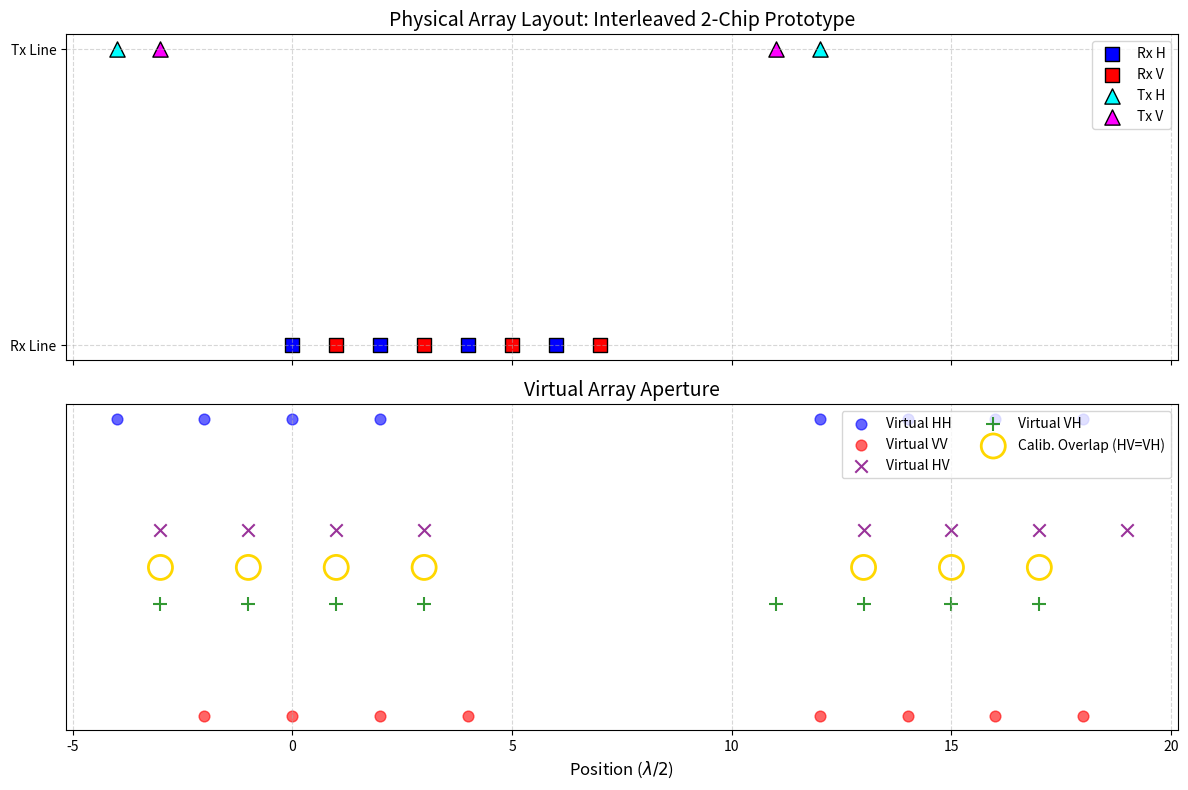

Recreate this plot in Python.
import matplotlib.pyplot as plt
import numpy as np


class PolarimetricMIMO:
    def __init__(self, name="MIMO Design"):
        self.name = name
        # Positions are in units of lambda/2
        self.tx_h = []
        self.tx_v = []
        self.rx_h = []
        self.rx_v = []

        # Virtual arrays
        self.v_hh = []
        self.v_vv = []
        self.v_hv = []
        self.v_vh = []

    def set_arrays(self, tx_h, tx_v, rx_h, rx_v):
        """Sets the physical positions of the array elements."""
        self.tx_h = np.array(tx_h)
        self.tx_v = np.array(tx_v)
        self.rx_h = np.array(rx_h)
        self.rx_v = np.array(rx_v)
        self._compute_virtual()

    def _compute_virtual(self):
        """Computes the spatial convolution (MIMO virtual array)."""
        # Virtual = Tx + Rx
        # We use standard broadcasting to get all combinations
        self.v_hh = (self.tx_h[:, None] + self.rx_h).flatten() if len(self.tx_h) and len(self.rx_h) else np.array([])
        self.v_vv = (self.tx_v[:, None] + self.rx_v).flatten() if len(self.tx_v) and len(self.rx_v) else np.array([])

        # Cross-polar terms
        self.v_hv = (self.tx_h[:, None] + self.rx_v).flatten() if len(self.tx_h) and len(self.rx_v) else np.array([])
        self.v_vh = (self.tx_v[:, None] + self.rx_h).flatten() if len(self.tx_v) and len(self.rx_h) else np.array([])

    def analyze_calibration_overlaps(self):
        """Identifies virtual positions where HV and VH coincide."""
        # Find intersection between HV and VH sets
        # Rounding is necessary to avoid floating point equality issues
        hv_set = set(np.round(self.v_hv, 2))
        vh_set = set(np.round(self.v_vh, 2))

        overlaps = hv_set.intersection(vh_set)
        return sorted(list(overlaps))

    def plot_topology(self):
        """Visualizes the physical and virtual arrays."""
        fig, (ax1, ax2) = plt.subplots(2, 1, figsize=(12, 8), sharex=True)

        # --- 1. Physical Layout ---
        # Plot Rx (H and V)
        ax1.scatter(self.rx_h, np.zeros_like(self.rx_h), c="blue", marker="s", label="Rx H", s=100, edgecolors="k")
        ax1.scatter(self.rx_v, np.zeros_like(self.rx_v), c="red", marker="s", label="Rx V", s=100, edgecolors="k")

        # Plot Tx (H and V) - Offset slightly in Y for visibility
        ax1.scatter(self.tx_h, np.ones_like(self.tx_h) * 0.5, c="cyan", marker="^", label="Tx H", s=120, edgecolors="k")
        ax1.scatter(
            self.tx_v, np.ones_like(self.tx_v) * 0.5, c="magenta", marker="^", label="Tx V", s=120, edgecolors="k"
        )

        ax1.set_title(f"Physical Array Layout: {self.name}", fontsize=14)
        ax1.set_yticks([0, 0.5])
        ax1.set_yticklabels(["Rx Line", "Tx Line"])
        ax1.legend(loc="upper right")
        ax1.grid(True, linestyle="--", alpha=0.5)

        # --- 2. Virtual Array Layout ---
        # We plot these with some transparency to show density/overlap
        y_offset = 0

        # Co-polar
        ax2.scatter(self.v_hh, np.zeros_like(self.v_hh) + 0.2, c="blue", alpha=0.6, label="Virtual HH", s=60)
        ax2.scatter(self.v_vv, np.zeros_like(self.v_vv) - 0.2, c="red", alpha=0.6, label="Virtual VV", s=60)

        # Cross-polar
        ax2.scatter(
            self.v_hv, np.zeros_like(self.v_hv) + 0.05, c="purple", marker="x", alpha=0.8, label="Virtual HV", s=80
        )
        ax2.scatter(
            self.v_vh, np.zeros_like(self.v_vh) - 0.05, c="green", marker="+", alpha=0.8, label="Virtual VH", s=100
        )

        # Highlight Calibration Overlaps
        overlaps = self.analyze_calibration_overlaps()
        if overlaps:
            ax2.scatter(
                overlaps,
                np.zeros_like(overlaps),
                s=300,
                facecolors="none",
                edgecolors="gold",
                linewidth=2,
                label="Calib. Overlap (HV=VH)",
            )
            print(f"Calibration Overlaps found at virtual indices: {overlaps}")
        else:
            print("No HV/VH calibration overlaps found.")

        ax2.set_title("Virtual Array Aperture", fontsize=14)
        ax2.set_xlabel(r"Position ($\lambda/2$)", fontsize=12)
        ax2.set_yticks([])
        ax2.legend(loc="upper right", ncol=2)
        ax2.grid(True, axis="x", linestyle="--", alpha=0.5)

        plt.tight_layout()
        plt.show()


# --- Configuration Section: Interleaved Design Example ---
if __name__ == "__main__":
    # Let's assume a "unit" of 4 Rx elements (2H, 2V) interleaved
    # Rx Pattern: H V H V -> positions 0, 1, 2, 3
    rx_h_unit = [0, 2]
    rx_v_unit = [1, 3]

    # Create a larger array by repeating this unit (e.g., 2 chips)
    # Chip 1 at 0, Chip 2 at 4 (seamless abutment)
    rx_h_pos = np.concatenate([rx_h_unit, np.array(rx_h_unit) + 4])
    rx_v_pos = np.concatenate([rx_v_unit, np.array(rx_v_unit) + 4])

    # Tx Design:
    # To get overlaps, we need specific spacing.
    # If Rx array is length 8 (0 to 7), standard MIMO Tx spacing might be 8.
    # To force HV/VH overlap, we can use the symmetry trick.
    # Let's place H and V transmitters symmetrically around the center.
    tx_h_pos = [-4, 12]  # Wide aperture for resolution
    tx_v_pos = [-3, 11]  # Shifted by 1 unit relative to Tx_H (since Rx H/V are shifted by 1)

    # Initialize and run
    radar = PolarimetricMIMO(name="Interleaved 2-Chip Prototype")
    radar.set_arrays(tx_h_pos, tx_v_pos, rx_h_pos, rx_v_pos)
    radar.plot_topology()
